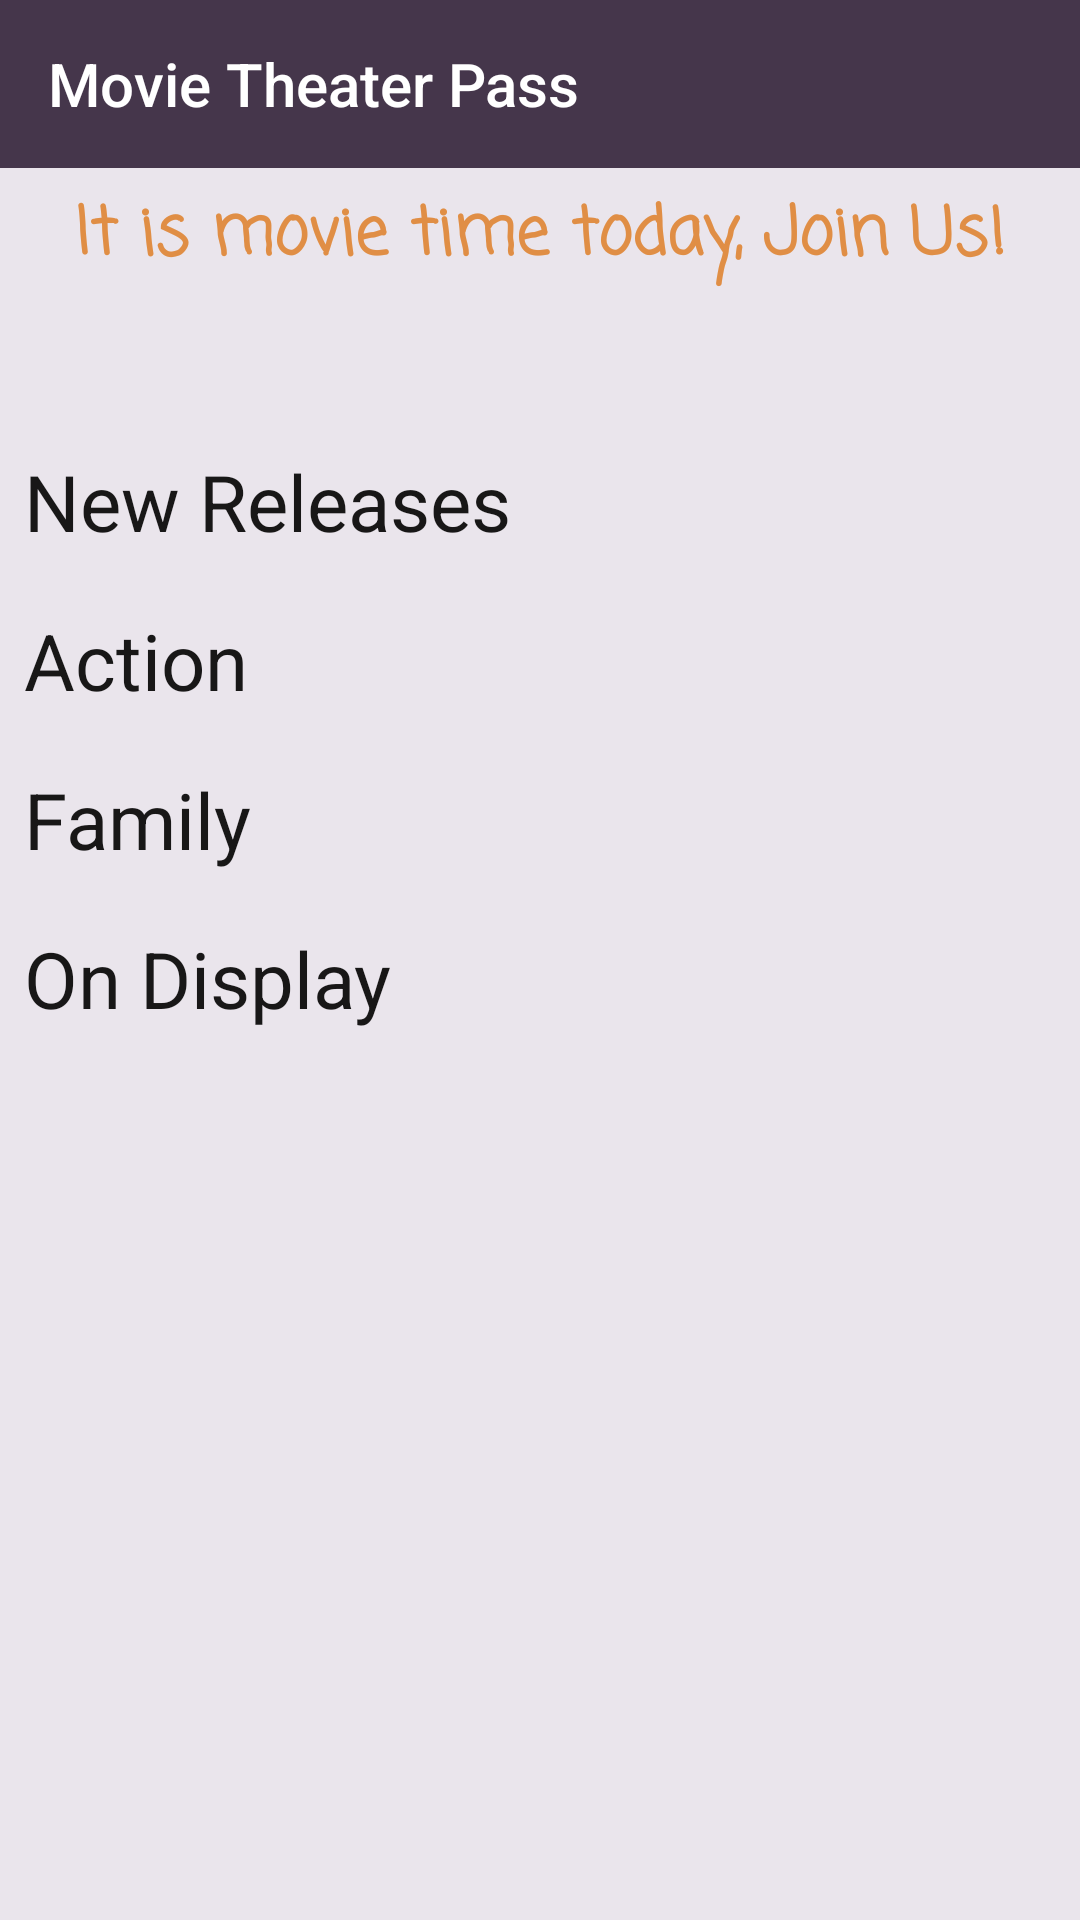

Here is an Android app screen rendered from its layout file. Give the layout XML and the strings, colors and styles it references.
<!-- AndroidManifest.xml: application theme Theme.AppCompat.Light.NoActionBar -->
<!-- res/layout/activity_movies_list.xml -->
<?xml version="1.0" encoding="utf-8"?>
<android.support.constraint.ConstraintLayout xmlns:android="http://schemas.android.com/apk/res/android"
    xmlns:app="http://schemas.android.com/apk/res-auto"
    xmlns:tools="http://schemas.android.com/tools"
    android:layout_width="match_parent"
    android:layout_height="match_parent"
    android:background="@color/secondary_background"
    tools:context="net.androidbootcamp.movietheatremonthlypass.MoviesListActivity"

    >

    <include
        android:id="@+id/app_bar"
        layout="@layout/app_bar" />

    <TextView
        android:id="@+id/txtWelcomeMessage"
        android:layout_width="wrap_content"
        android:layout_height="wrap_content"
        android:layout_marginTop="6dp"
        android:fontFamily="casual"
        android:gravity="center_horizontal"
        android:text="@string/txtWelcomeMessage"
        android:textColor="@color/lead_text"
        android:textSize="22sp"
        android:textStyle="bold"
        app:layout_constraintLeft_toLeftOf="parent"
        app:layout_constraintRight_toRightOf="parent"
        app:layout_constraintTop_toBottomOf="@+id/app_bar" />

    <EditText
        android:id="@+id/txtSearch"
        android:layout_width="313dp"
        android:layout_height="wrap_content"
        android:layout_marginTop="2dp"
        android:drawableRight="@android:drawable/ic_menu_search"
        android:ems="10"
        android:gravity="left"
        android:hint="@string/txtSearchHint"
        android:inputType="textPersonName"
        android:textColor="@color/main_text"
        android:textColorHint="@color/main_text"
        android:textSize="20sp"
        app:layout_constraintLeft_toLeftOf="parent"
        app:layout_constraintRight_toRightOf="parent"
        app:layout_constraintTop_toBottomOf="@+id/txtWelcomeMessage"
        android:visibility="gone"
        />
    <Space
        android:layout_width="match_parent"
        android:layout_height="40dp"
        android:id="@+id/spaceSearch"
        app:layout_constraintLeft_toLeftOf="parent"
        app:layout_constraintRight_toRightOf="parent"
        app:layout_constraintTop_toBottomOf="@+id/txtWelcomeMessage"
        />

    
        
        
        
        
        
        
        
        
        
        
        
        
        


    <ScrollView
        android:layout_width="match_parent"
        android:layout_height="500dp"
        app:layout_constraintLeft_toLeftOf="parent"
        app:layout_constraintRight_toRightOf="parent"
        app:layout_constraintTop_toBottomOf="@id/spaceSearch">

        <LinearLayout
            android:layout_width="match_parent"
            android:layout_height="wrap_content"
            android:orientation="vertical"

            >

            
            <TextView
                android:layout_width="wrap_content"
                android:layout_height="wrap_content"
                android:id="@+id/txtReleases"
                android:text="@string/txtReleases"
                android:textSize="26sp"
                android:layout_marginTop="14dp"
                android:layout_marginBottom="4dp"
                android:layout_marginStart="8dp"
                android:layout_marginLeft="8dp"
                android:textColor="@color/darker_text"
                />

            <android.support.v7.widget.RecyclerView
                android:layout_height="match_parent"
                android:layout_width="390dp"
                android:layout_gravity="center"
                android:id="@+id/recycler_releases"
                android:background="@color/light_background"
                android:elevation="4dp"
                >
            </android.support.v7.widget.RecyclerView>

            
            <TextView
                android:layout_width="wrap_content"
                android:layout_height="wrap_content"
                android:id="@+id/txtAction"
                android:text="@string/txtAction"
                android:textSize="26sp"
                android:layout_marginTop="14dp"
                android:layout_marginBottom="4dp"
                android:layout_marginStart="8dp"
                android:layout_marginLeft="8dp"
                android:textColor="@color/darker_text"
                />

            <android.support.v7.widget.RecyclerView
                android:layout_height="match_parent"
                android:layout_width="390dp"
                android:layout_gravity="center"
                android:id="@+id/recycler_action"
                android:background="@color/light_background"
                android:elevation="4dp"
                >
            </android.support.v7.widget.RecyclerView>

            
            <TextView
                android:layout_width="wrap_content"
                android:layout_height="wrap_content"
                android:id="@+id/txtFamily"
                android:text="@string/txtFamily"
                android:textSize="26sp"
                android:layout_marginTop="14dp"
                android:layout_marginBottom="4dp"
                android:layout_marginStart="8dp"
                android:layout_marginLeft="8dp"
                android:textColor="@color/darker_text"
                />

            <android.support.v7.widget.RecyclerView
                android:layout_height="match_parent"
                android:layout_width="390dp"
                android:layout_gravity="center"
                android:id="@+id/recycler_family"
                android:background="@color/light_background"
                android:elevation="4dp"
                >
            </android.support.v7.widget.RecyclerView>

            
            <TextView
                android:layout_width="wrap_content"
                android:layout_height="wrap_content"
                android:id="@+id/txtAllMovies"
                android:text="@string/txtAllMovies"
                android:textSize="26sp"
                android:layout_marginTop="14dp"
                android:layout_marginBottom="4dp"
                android:layout_marginStart="8dp"
                android:layout_marginLeft="8dp"
                android:textColor="@color/darker_text"
                />

            <android.support.v7.widget.RecyclerView
                android:layout_height="match_parent"
                android:layout_width="390dp"
                android:layout_gravity="center"
                android:id="@+id/recycler_all"
                android:background="@color/light_background"
                android:elevation="4dp"
                >
            </android.support.v7.widget.RecyclerView>

        </LinearLayout>

    </ScrollView>


</android.support.constraint.ConstraintLayout>
<!-- res/layout/app_bar.xml (included above) -->
<?xml version="1.0" encoding="utf-8"?>
<android.support.v7.widget.Toolbar xmlns:android="http://schemas.android.com/apk/res/android"
    xmlns:app="http://schemas.android.com/apk/res-auto"
    android:layout_width="match_parent"
    android:layout_height="wrap_content"
    android:theme="@style/CustomToolbarTheme"
    app:popupTheme="@style/CustomPopupTheme"
    app:titleTextColor="#FFF"
    app:title="@string/txtTitle">

</android.support.v7.widget.Toolbar>
<!-- resources referenced by this layout -->
<resources>
  <color name="darker_text">#181717</color>
  <color name="lead_text">#E08E45</color>
  <color name="light_background">#fdf8ff</color>
  <color name="main_text">#414141</color>
  <color name="secondary_background">#FFEAE5EC</color>
  <string name="txtAction">Action</string>
  <string name="txtAllMovies">On Display</string>
  <string name="txtCategory">Browse by Category</string>
  <string name="txtFamily">Family</string>
  <string name="txtReleases">New Releases</string>
  <string name="txtSearchHint">Find your Movie</string>
  <string name="txtTitle">Movie Theater Pass</string>
  <string name="txtWelcomeMessage">It is movie time today, Join Us!</string>
  <style name="CustomPopupTheme" parent="Theme.AppCompat.Light.NoActionBar">
          <item name="android:background">@color/popup_background</item>
          <item name="overlapAnchor">false</item>
          <item name="android:textSize">20sp</item>
      </style>
  <style name="CustomToolbarTheme" parent="Theme.AppCompat.Light.NoActionBar">
          <item name="android:background">@color/toolbar_background</item>
          <item name="android:actionOverflowButtonStyle">@style/DotsToolbarTheme</item>
      </style>
  <color name="popup_background">#e4d3ea</color>
  <color name="toolbar_background">#45364B</color>
  <style name="DotsToolbarTheme" parent="@style/Widget.AppCompat.ActionButton.Overflow">
          <item name="android:tint">@android:color/white</item>
      </style>
</resources>
